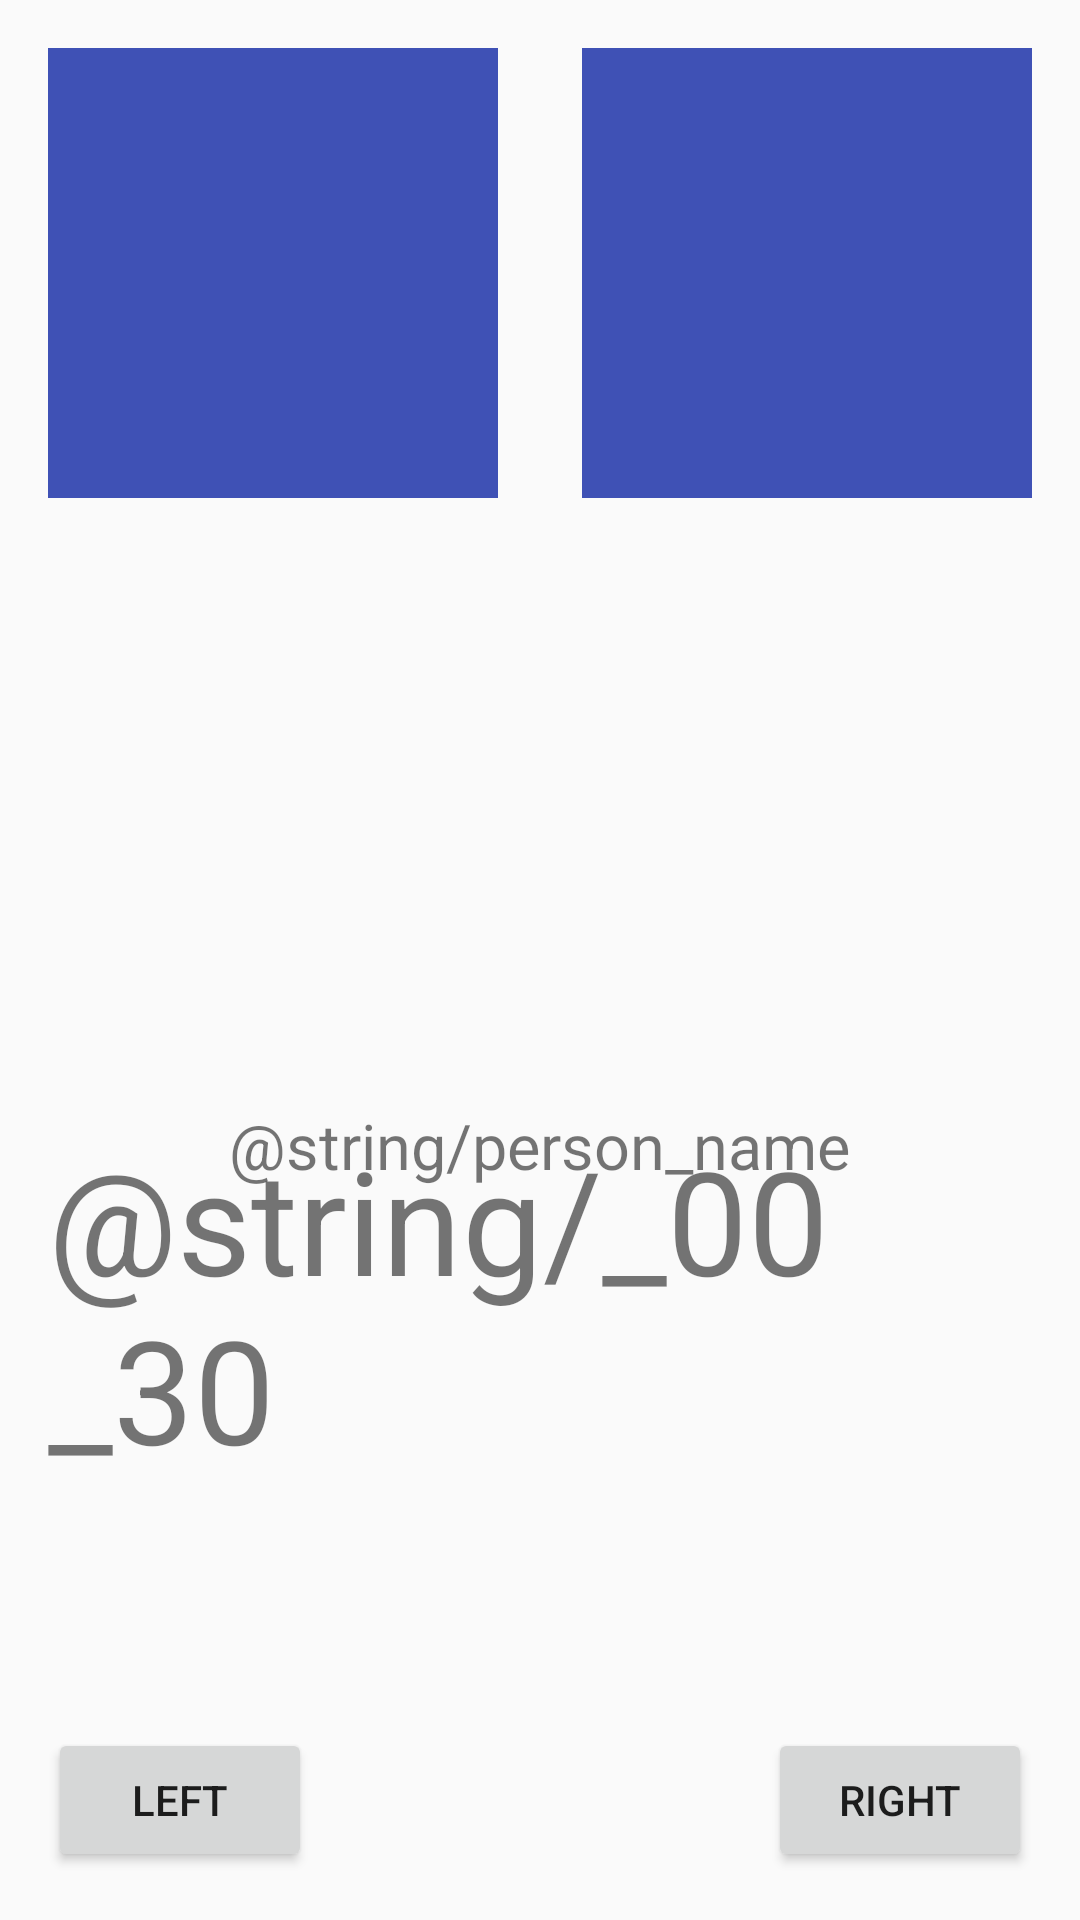

Produce the Android XML layout that renders to this screen, including the resource entries it uses.
<!-- AndroidManifest.xml: application theme AppTheme -->
<!-- res/layout/activity_game.xml -->
<?xml version="1.0" encoding="utf-8"?>
<RelativeLayout xmlns:android="http://schemas.android.com/apk/res/android"
    xmlns:tools="http://schemas.android.com/tools"
    android:layout_width="match_parent"
    android:layout_height="match_parent"
    android:paddingBottom="@dimen/activity_vertical_margin"
    android:paddingLeft="@dimen/activity_horizontal_margin"
    android:paddingRight="@dimen/activity_horizontal_margin"
    android:paddingTop="@dimen/activity_vertical_margin"
    tools:context=".activities.GameActivity">

    <ImageView
        android:layout_width="150dp"
        android:layout_height="150dp"
        android:id="@+id/imageView2"
        android:scaleType="centerCrop"
        android:background="@color/colorPrimary"
        android:layout_alignParentTop="true"
        android:layout_alignParentLeft="true"
        android:layout_alignParentStart="true" />

    <ImageView
        android:layout_width="150dp"
        android:layout_height="150dp"
        android:id="@+id/imageView3"
        android:scaleType="centerCrop"
        android:background="@color/colorPrimary"
        android:layout_alignTop="@+id/imageView2"
        android:layout_alignParentRight="true"
        android:layout_alignParentEnd="true" />

    <TextView
        android:layout_width="wrap_content"
        android:layout_height="wrap_content"
        android:text="@string/_00_30"
        android:id="@+id/textView7"
        android:layout_above="@+id/button4"
        android:layout_centerHorizontal="true"
        android:textSize="@dimen/timer_text_height"
        android:layout_marginBottom="81dp" />

    <TextView
        android:layout_width="wrap_content"
        android:layout_height="wrap_content"
        android:text="@string/person_name"
        android:id="@+id/textView6"
        android:layout_above="@+id/button4"
        android:layout_centerHorizontal="true"
        android:textSize="@dimen/person_name_text_height"
        android:layout_marginBottom="180dp" />

    <Button
        android:layout_width="wrap_content"
        android:layout_height="wrap_content"
        android:text="left"
        android:id="@+id/button"
        android:onClick="onLeftClick"
        android:layout_alignParentBottom="true"
        android:layout_alignParentLeft="true"
        android:layout_alignParentStart="true" />

    <Button
        android:layout_width="wrap_content"
        android:layout_height="wrap_content"
        android:text="right"
        android:id="@+id/button4"
        android:onClick="onRightClick"
        android:layout_alignParentBottom="true"
        android:layout_alignParentRight="true"
        android:layout_alignParentEnd="true" />

    <ProgressBar
        style="?android:attr/progressBarStyleLarge"
        android:layout_width="wrap_content"
        android:layout_height="wrap_content"
        android:id="@+id/progressBar2"
        android:layout_centerVertical="true"
        android:layout_centerHorizontal="true"/>


</RelativeLayout>
<!-- resources referenced by this layout -->
<resources>
  <color name="colorPrimary">#3f51b5</color>
  <dimen name="activity_horizontal_margin">16dp</dimen>
  <dimen name="activity_vertical_margin">16dp</dimen>
  <dimen name="person_name_text_height">21dp</dimen>
  <dimen name="timer_text_height">48dp</dimen>
  <style name="AppTheme" parent="Theme.AppCompat.Light.DarkActionBar">
          
          <item name="colorPrimary">@color/colorPrimary</item>
          <item name="colorPrimaryDark">@color/colorPrimaryDark</item>
          <item name="colorAccent">@color/colorAccent</item>
          <item name="windowActionBar">false</item>
          <item name="windowNoTitle">true</item>
      </style>
  <color name="colorPrimaryDark">#303F9F</color>
  <color name="colorAccent">#FF4081</color>
</resources>
